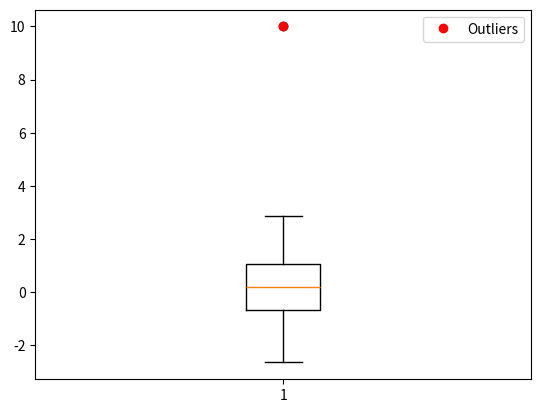

Python code for this plot:
import matplotlib.pyplot as plt
import numpy as np

def detect_outliers(data):
    q1 = np.percentile(data, 25)
    q3 = np.percentile(data, 75)
    iqr = q3 - q1
    lower_bound = q1 - 1.5 * iqr
    upper_bound = q3 + 1.5 * iqr

    outliers = [x for x in data if x < lower_bound or x > upper_bound]
    return outliers

def create_box_plot(data):
    outliers = detect_outliers(data)
    fig, ax = plt.subplots()
    ax.boxplot(data)

    if outliers:
        ax.plot(np.ones_like(outliers), outliers, 'ro', label='Outliers')

    ax.legend()
    plt.show()

# Example usage:
data = np.random.normal(loc=0, scale=1, size=100)
data[5] = 10  # Adding an outlier

create_box_plot(data)
